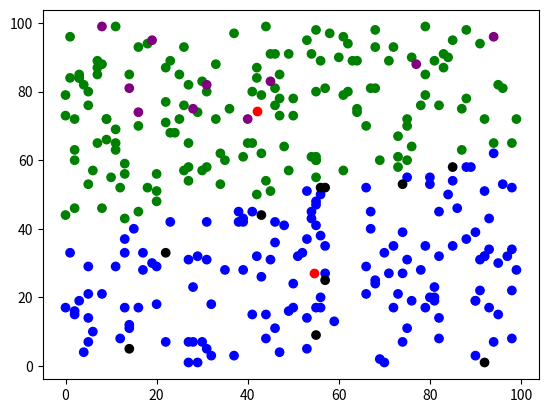

The matplotlib source for this figure:
# -*- coding: utf-8 -*-
"""
Created on Sat Sep  1 23:37:16 2018

[redacted]
"""
import numpy as np
class kmeans:
    
    # Default no. of clusters = 3
    # Defualt cluster centroids to be chosen randomly from training data
    #def __init__(self, n_clusters = 3, rand_centroid = True, max_iter = 100):
    def __init__(self, n_clusters = 3, max_iter = 100):        
        self.n_clusters = n_clusters
        self.centroids = None
        self.train_labels = None
        self.max_iter = max_iter
        self.X = None
        
    # Initialize random cluster centroids: choosing the cluster centres randomly from data set
    def _rand_centroid(self, X_train):
        c = np.random.permutation(X_train)
        centroids = np.zeros((self.n_clusters,X_train.shape[1]))
        for i in range(0, self.n_clusters):
            centroids[i,:]= c[i,:]
        return centroids
            
        
        
    # func to calculate closest centroids
    # takes X_train [m X n] and centroids [n_clusters X n] 
    # returns idx[m X 1] containing the index of nearest cluster of each data point
    def _closest_centroid(self, X_train, centroids):
        num_centroids , dim = centroids.shape
        num_points , _ = X_train.shape
        # Tile and reshape both arrays into `[num_points, num_centroids, dim]`.
        centroids = np.tile(centroids, [num_points, 1]).reshape([num_points, num_centroids, dim])
        X_train = np.tile(X_train, [1, num_centroids]).reshape([num_points, num_centroids, dim])

        # Compute all distances (for all points and all centroids) at once and 
        # select the min centroid for each point.
        distances = np.sum(np.square(centroids - X_train), axis=2)
        return np.argmin(distances, axis=1)
                
                

    # func to return new centroid means
    # given the data and respective labels
    def _updated_means(self, X_train, labels):
        centroids = np.zeros((self.n_clusters, X_train.shape[1]))
        return np.array([X_train[labels==k].mean(axis=0) for k in range(centroids.shape[0])])
    
    
    # train method to assign X [m X n] training data
    # GIVES THE CLUSTER CENTROIDS AND CLUSTER LABELS FOR THE TRAIN DATA
    def train(self, X_train):
        self.X = X_train
        centroids = self._rand_centroid(X_train)
        for i in range(0, self.max_iter):
            labels = self._closest_centroid(X_train,centroids)
            centroids = self._updated_means(X_train, labels)
        self.centroids = centroids
        self.train_labels = labels
        
        
        
    # predict method to run kmeans algo 
    def predict(self, X_test):
        test_labels = self._closest_centroid(X_test, self.centroids)    
        return test_labels
    
    def get_centroids(self):
        return self.centroids
        
if __name__ == "__main__":
    print("Test K-means class\n")
    x_train = (100*np.random.rand(300, 2)).astype('int')
    x_test = (100*np.random.rand(20, 2)).astype('int')
    model1 = kmeans(2,20)
    model1.train(x_train)
    train_labels = model1.train_labels
    centroids = model1.centroids
    test_labels = model1.predict(x_test)
    
    from matplotlib import pyplot as plt
    import matplotlib
    colors = ['blue','green']
    plt.scatter(x_train[:,0],x_train[:,1],c=train_labels,cmap=matplotlib.colors.ListedColormap(colors))
    plt.scatter(centroids[:,0],centroids[:,1],c='red')
    plt.scatter(x_test[:,0],x_test[:,1],c=test_labels,cmap=matplotlib.colors.ListedColormap(['black','purple']))
	

	#print(np.hstack((x_train, y_train)))
	#print(np.hstack((x_test, predictions)))
            

    
